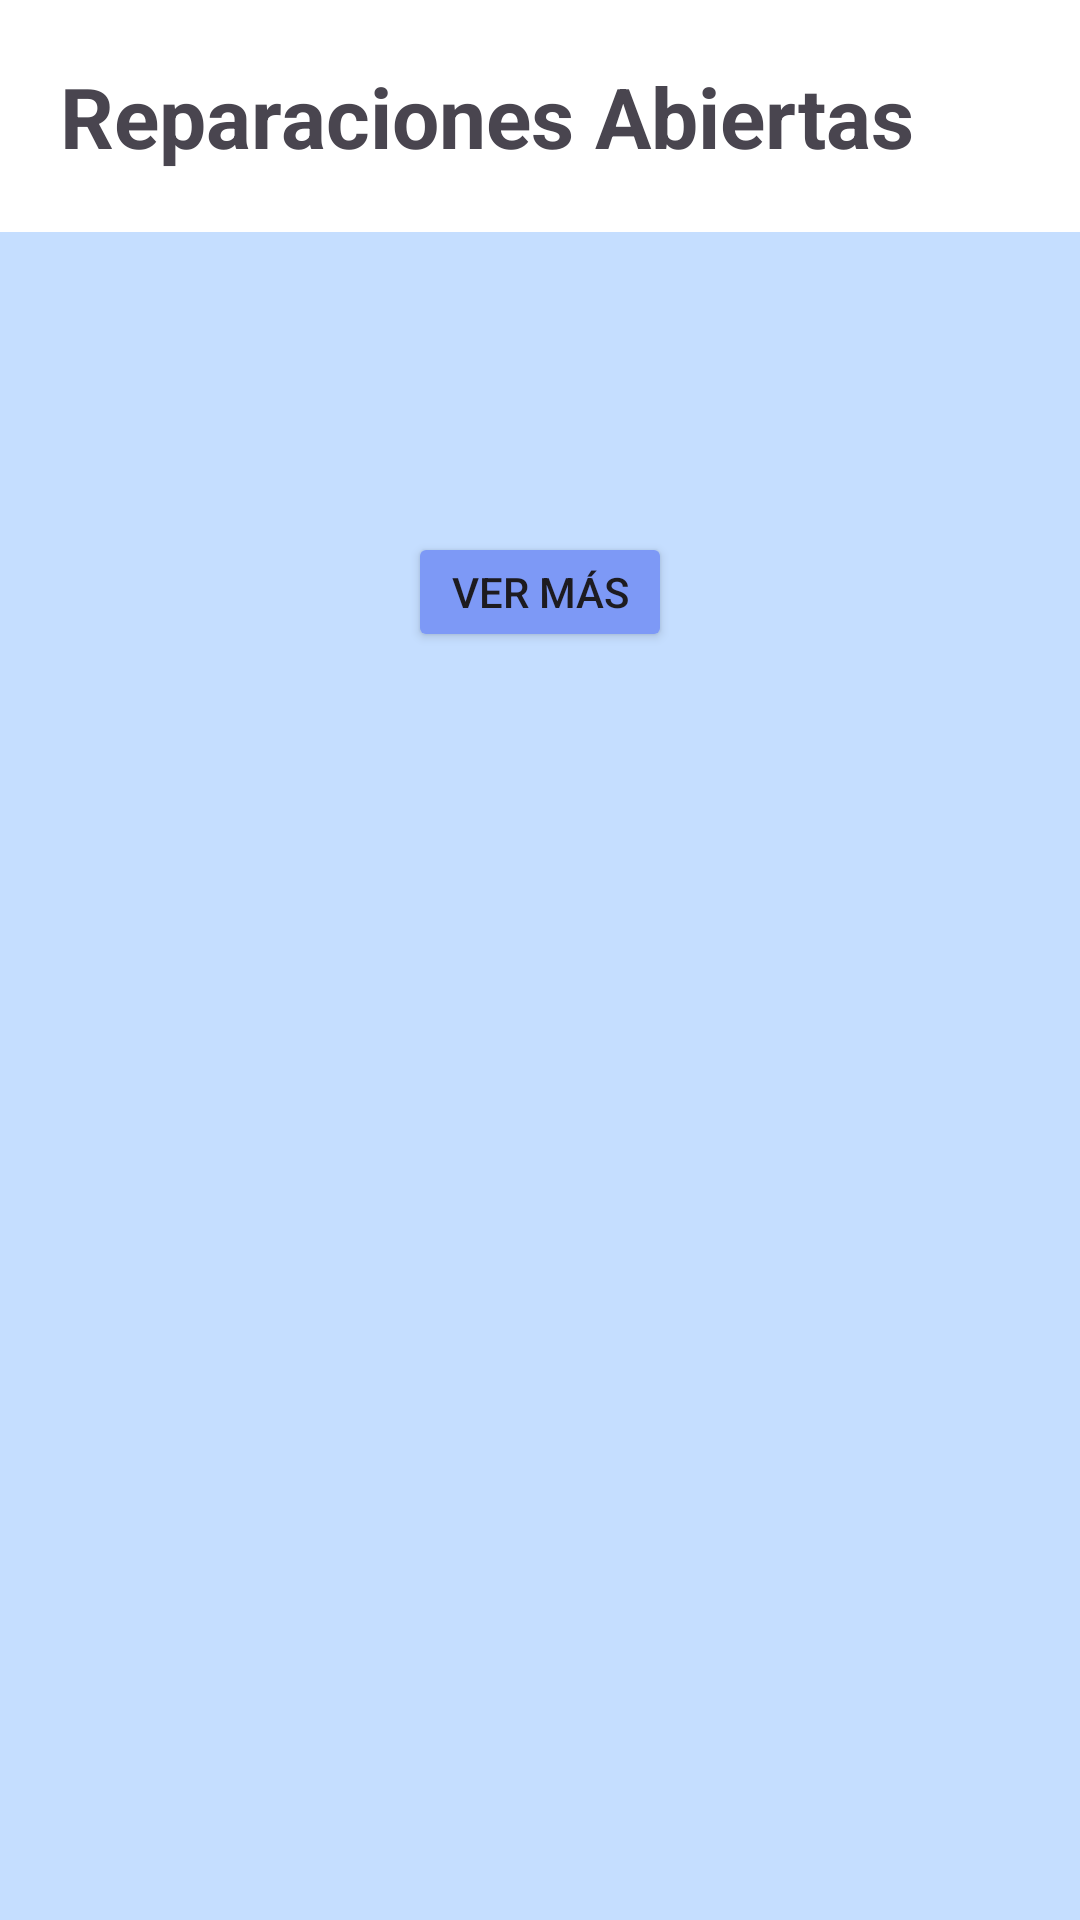

Reconstruct the res/layout file that produces this screen, plus the resources it refers to.
<!-- AndroidManifest.xml: application theme Theme.Vehicool -->
<!-- res/layout/fragment_reparaciones_abiertas.xml -->
<?xml version="1.0" encoding="utf-8"?>
<LinearLayout
    xmlns:android="http://schemas.android.com/apk/res/android"
    android:layout_width="match_parent"
    android:layout_height="match_parent"
    android:orientation="vertical"
    android:background="@color/fondo">

    <TextView
        android:id="@+id/ReparacionesAbiertasMec"
        android:layout_width="match_parent"
        android:layout_height="wrap_content"
        android:text="Reparaciones Abiertas"
        android:textSize="28sp"
        android:textStyle="bold"
        android:background="@android:color/white"
        android:padding="20dp"/>

    <Button
        android:id="@+id/VerMas"
        android:layout_width="wrap_content"
        android:layout_height="40dp"
        android:layout_marginTop="100dp"
        android:layout_gravity="center_horizontal"
        android:backgroundTint="@color/azul"
        android:text="Ver Más" />

</LinearLayout>
<!-- resources referenced by this layout -->
<resources>
  <color name="azul">#7D99F6</color>
  <color name="fondo">#C5DEFF</color>
  <style name="Theme.Vehicool" parent="Base.Theme.Vehicool" />
  <style name="Base.Theme.Vehicool" parent="Theme.Material3.DayNight.NoActionBar">
          
          
      </style>
</resources>
